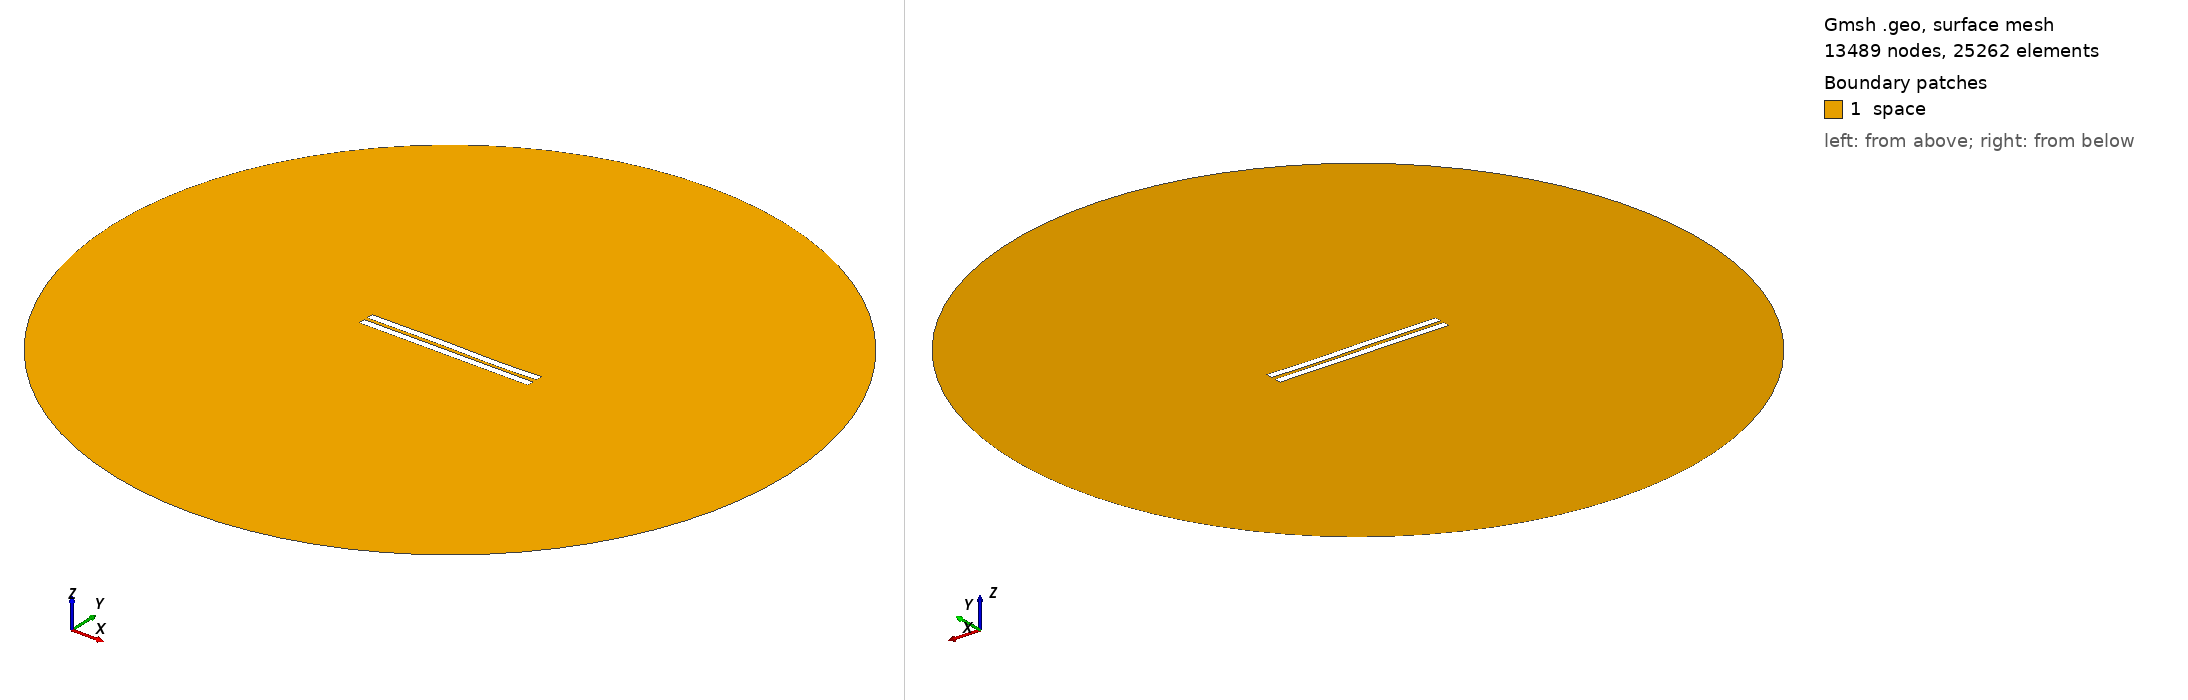

Gmsh geometry script, surface-meshed: 13489 nodes, 25262 surface elements. Boundary patches (legend numbers): 1 space. Left view from above one corner, right view from below the opposite corner. Legend entries are the model's physical surfaces. The drawing asked Gmsh for element sizes between 1% and 20% of the model's largest extent; the script's own settings can give other sizes.

=== 2197.geo (drawn) ===
//---------------------------------------
// Geometry kernel
//---------------------------------------

SetFactory("OpenCASCADE");



//---------------------------------------
// Parameters of the geometry
//---------------------------------------

// Overetch of the upper plate
overetch = 0.0;

// Distance between the plates
distance = 2.25;

// Discretization over the x axis (for the deformation)
nx = 50; 

// Length of the plate
L = 100 - overetch; 

// Number of modes
n = 4; 

// 1st mode coefficient
coeff(1) = 0.0;
beta(1) = 0.596864 * 3.1415926535 / L;

// 2nd mode coefficient
coeff(2) = 0.0;
beta(2) = 1.49418 * 3.1415926535 / L;

// 3rd mode coefficient
coeff(3) = 0.15;
beta(3) = 2.50025 * 3.1415926535 / L;

// 4th mode coefficient
coeff(4) = -0.075;
beta(4) = 3.49999 * 3.1415926535 / L;



//---------------------------------------
// Upper plate (deformed rectangle)
//---------------------------------------

// Coordiantes of the upper plate
xmin = -50;
xmax = 50 - overetch;

// Height of the upper plate
yheight = 4 - 2 * overetch;

// Indexes of the points
UpperID[] = {};
LowerID[] = {};
LeftID[] = {};
RightID[] = {};

// Point index
p = 1;

// Horizontal edges
For i In {1:nx}
    x = xmin + (i-1)*(xmax - xmin)/(nx-1);

    y_bottom = distance / 2 + overetch;
    For j In {1:n}
        C = (Cosh(beta(j)*L) + Cos(beta(j)*L)) / (Sinh(beta(j)*L) + Sin(beta(j)*L));
        y_bottom  = y_bottom + coeff(j) * (Cosh(beta(j)*(x+50)) - Cos(beta(j)*(x+50)) - C * (Sinh(beta(j)*(x+50)) - Sin(beta(j)*(x+50))));
    EndFor

    y_top = y_bottom + yheight;

    Point(p) = {x, y_top, 0, 1.0};
    UpperID[i] = p;
    p = p + 1;

    Point(p) = {x, y_bottom, 0, 1.0};
    LowerID[i] = p;
    p = p + 1;
EndFor

// Create point lists
UpperPts[] = {}; LowerPts[] = {};
For i In {1:nx}
  UpperPts[] += {UpperID[i]};
  LowerPts[] += {LowerID[i]};
EndFor

// Build splines
Spline(1) = {UpperPts[]};
Spline(2) = {LowerPts[]};
Line(3) = {LowerPts[nx-1], UpperPts[nx-1]};
Line(4) = {LowerPts[0], UpperPts[0]};

// Build the plane surface
Curve Loop(1) = {2, 3, -1, -4};
Plane Surface(1) = {1};



//---------------------------------------
// Lower plate (rectangle)
//---------------------------------------

// Vertices
Point(1001) = {-50, -1, 0, 1.0};
Point(1002) = { 50, -1, 0, 1.0};
Point(1003) = { 50,  -5, 0, 1.0};
Point(1004) = {-50,  -5, 0, 1.0};

// Edges
Line(5) = {1001, 1002};
Line(6) = {1002, 1003};
Line(7) = {1003, 1004};
Line(8) = {1004, 1001};

// Plane surface
Line Loop(2) = {5, 6, 7, 8};
Plane Surface(2) = {2}; 



//---------------------------------------
// Outer (fictious) boundary
//---------------------------------------

// Points
Point(1005) = {0, 0, 0};       // Center
Point(1006) = {200, 0, 0};     // Start point
Point(1007) = {0, 200, 0};     // 90 degrees
Point(1008) = {-200, 0, 0};    // 180 degrees
Point(1009) = {0, -200, 0};    // 270 degrees

// Circle arcs (each needs start, center, end)
Circle(9) = {1006, 1005, 1007};
Circle(10) = {1007, 1005, 1008};
Circle(11) = {1008, 1005, 1009};
Circle(12) = {1009, 1005, 1006};

// Plane surface for the entire domain
Curve Loop(3) = {9, 10, 11, 12};
Surface(3) = {3};

// Subtract the plates from the whole domain to obtain the actual domain where we want to solve the equations
BooleanDifference{ Surface{3}; Delete; }{ Surface{1}; Surface{2}; Delete; }




//---------------------------------------
// Transfinite Lines/Curves
//---------------------------------------

// Set the number of points on the boundaries
r = 7;

// Plates
Transfinite Curve {1, 2} = 50*r Using Progression 1;
Transfinite Curve {3, 4} = 2*r Using Progression 1;
Transfinite Line {5, 7} = 50*r Using Progression 1;
Transfinite Line {6, 8} = 2*r Using Progression 1;

// Outer boundary
Transfinite Line {9, 10, 11, 12} = 20 Using Progression 1;



//---------------------------------------
// Physical groups
//---------------------------------------                

// Physical curves (boundaries)
Physical Line("force_segment", 10) = {2};
Physical Line("upper_plate", 11) = {1, 3, 4};
Physical Line("lower_plate", 12) = {5, 6, 7, 8};
Physical Line("boundary", 20) = {9, 10, 11, 12};

// Physical Surfaces
Physical Surface("space", 30) = {3};



//---------------------------------------
// 6. Generate the Mesh
//---------------------------------------

// 2D mesh generation
Mesh 2;
